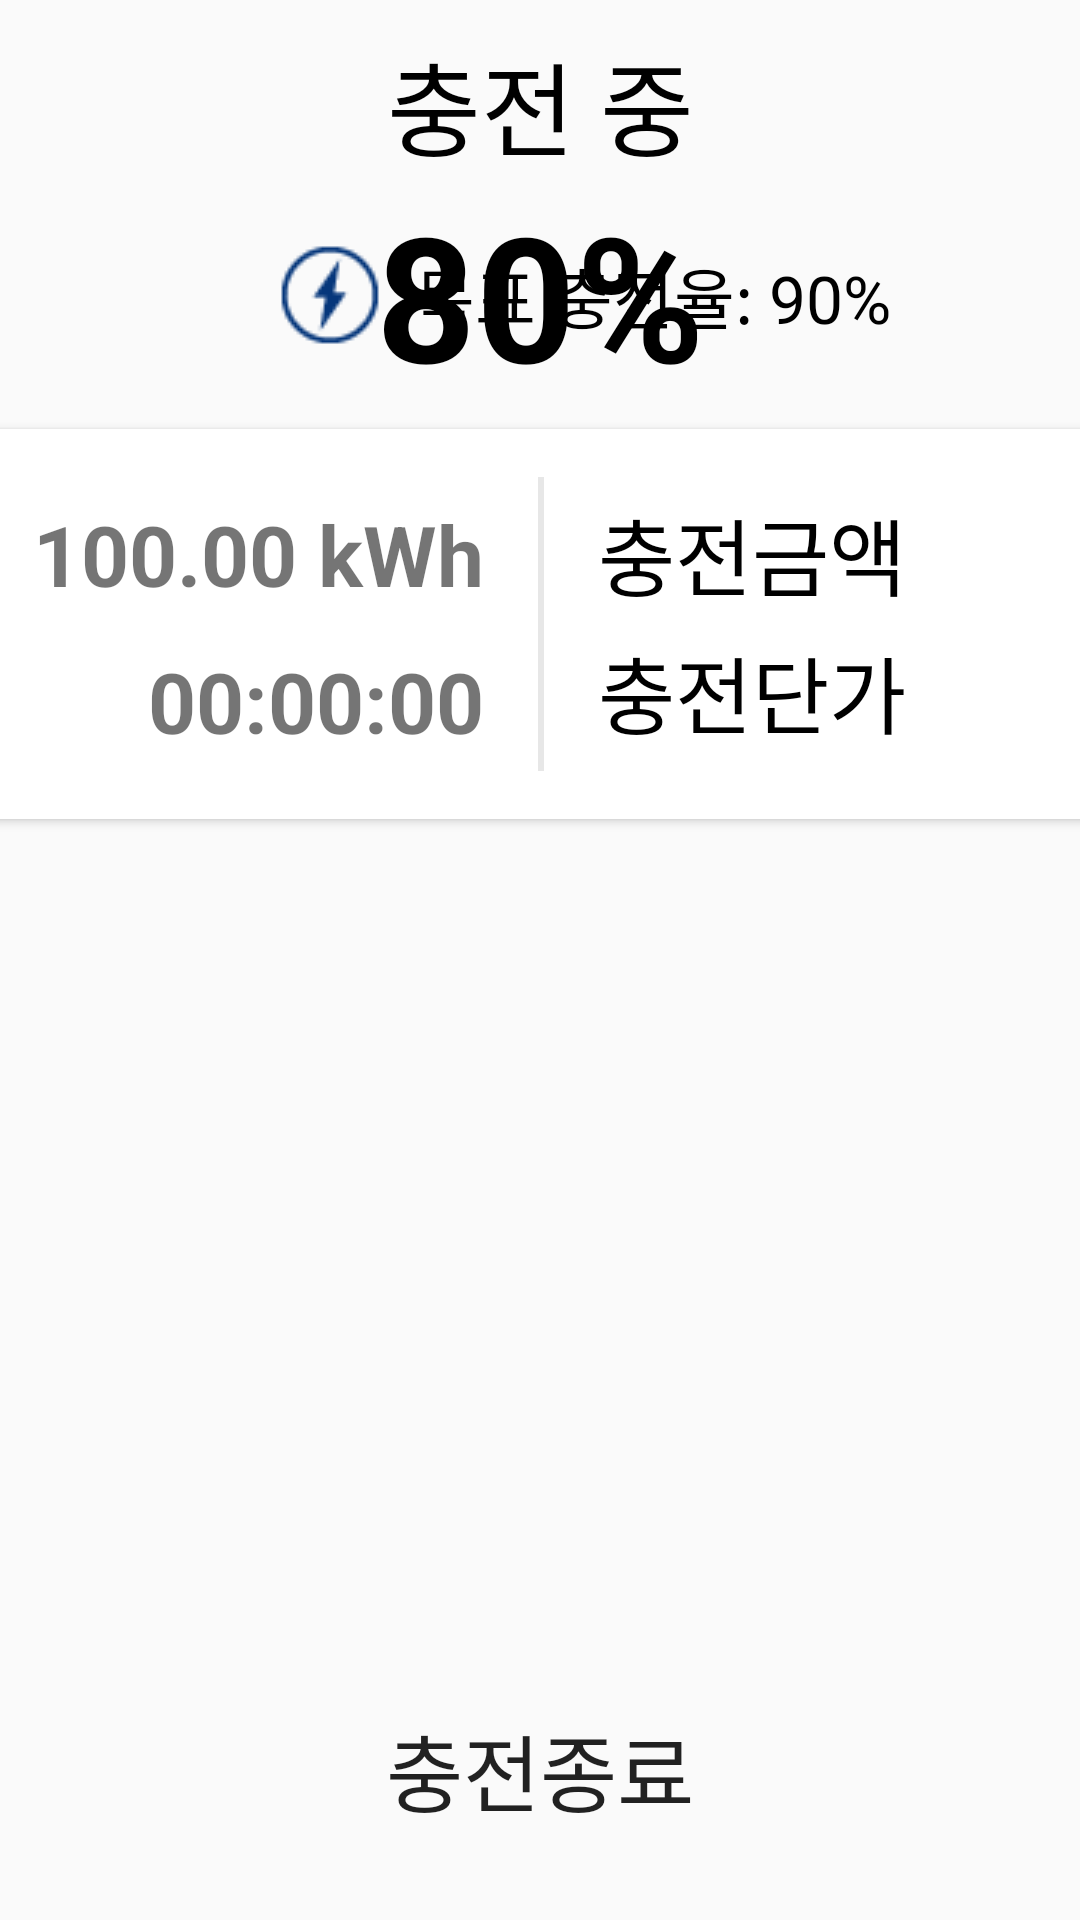

The Android layout XML behind this screen, and the referenced resources:
<!-- AndroidManifest.xml: application theme Theme.SmartCharger -->
<!-- res/layout/fragment_charging.xml -->
<?xml version="1.0" encoding="utf-8"?>
<androidx.constraintlayout.widget.ConstraintLayout xmlns:android="http://schemas.android.com/apk/res/android"
    xmlns:tools="http://schemas.android.com/tools"
    xmlns:app="http://schemas.android.com/apk/res-auto"
    android:layout_width="800dp"
    android:layout_height="380dp"
    tools:context=".pages.ChargingFragment">

    <TextView
        android:id="@+id/textViewChargingMessage"
        android:layout_width="match_parent"
        android:layout_height="wrap_content"
        android:layout_marginTop="10dp"
        android:gravity="center"
        android:text="@string/chargingMessage"
        android:textSize="34sp"
        app:layout_constraintLeft_toLeftOf="parent"
        app:layout_constraintTop_toTopOf="parent" />

    <TextView
        android:id="@+id/textViewSocValue"
        android:layout_width="wrap_content"
        android:layout_height="wrap_content"
        android:gravity="center_horizontal"
        android:text="80%"
        android:textSize="58sp"
        android:textColor="@color/black"
        android:textStyle="bold"
        app:layout_constraintTop_toBottomOf="@id/textViewChargingMessage"
        app:layout_constraintStart_toStartOf="parent"
        app:layout_constraintEnd_toEndOf="parent"/>

    <ImageView
        android:id="@+id/imageViewSoc"
        android:layout_width="wrap_content"
        android:layout_height="wrap_content"
        android:layout_marginEnd="232dp"
        android:background="@drawable/soc"
        app:layout_constraintTop_toTopOf="@id/textViewSocValue"
        app:layout_constraintBottom_toBottomOf="@id/textViewSocValue"
        app:layout_constraintEnd_toEndOf="parent"
        tools:ignore="contentDescription"/>

    <TextView
        android:id="@+id/textViewLimitSocValue"
        android:layout_width="wrap_content"
        android:layout_height="wrap_content"
        android:layout_marginStart="10dp"
        android:text="목표 충전율: 90%"
        android:textSize="22sp"
        android:textColor="@color/black"
        app:layout_constraintTop_toTopOf="@id/imageViewSoc"
        app:layout_constraintStart_toEndOf="@id/imageViewSoc"
        app:layout_constraintBottom_toBottomOf="@id/imageViewSoc" />

    <androidx.cardview.widget.CardView
        android:id="@+id/cardView"
        android:layout_width="680dp"
        android:layout_height="130dp"
        android:layout_marginTop="6dp"
        app:strokeColor="@color/primary"
        app:strokeWidth="2dp"
        app:layout_constraintStart_toStartOf="parent"
        app:layout_constraintEnd_toEndOf="parent"
        app:layout_constraintTop_toBottomOf="@id/textViewSocValue">

        <androidx.constraintlayout.widget.ConstraintLayout
            android:layout_width="match_parent"
            android:layout_height="match_parent"
            android:padding="16dp">

            <View
                android:id="@+id/viewLine"
                android:layout_width="2dp"
                android:layout_height="120dp"
                android:layout_marginTop="5dp"
                android:background="#E7E7E7"
                app:layout_constraintTop_toTopOf="parent"
                app:layout_constraintBottom_toBottomOf="parent"
                app:layout_constraintStart_toStartOf="parent"
                app:layout_constraintEnd_toEndOf="parent" />

            <TextView
                android:id="@+id/textViewChargingAmt"
                android:layout_width="wrap_content"
                android:layout_height="wrap_content"
                android:layout_marginTop="5dp"
                android:text="@string/chargeOfAmount"
                android:textSize="28sp"
                android:textColor="@color/black"
                app:layout_constraintStart_toStartOf="parent"
                app:layout_constraintTop_toTopOf="parent"/>

            <TextView
                android:id="@+id/textViewChargingAmtValue"
                android:layout_width="wrap_content"
                android:layout_height="wrap_content"
                android:layout_marginEnd="20dp"
                android:text="100.00 kWh"
                android:textSize="28sp"
                android:textColor="@color/primary"
                android:textStyle="bold"
                app:layout_constraintEnd_toEndOf="@id/viewLine"
                app:layout_constraintTop_toTopOf="@id/textViewChargingAmt"
                app:layout_constraintBottom_toBottomOf="@id/textViewChargingAmt"/>

            <TextView
                android:id="@+id/textViewChargingTime"
                android:layout_width="wrap_content"
                android:layout_height="wrap_content"
                android:layout_marginTop="8dp"
                android:text="@string/chargingTime"
                android:textSize="28sp"
                android:textColor="@color/black"
                app:layout_constraintStart_toStartOf="@id/textViewChargingAmt"
                app:layout_constraintTop_toBottomOf="@id/textViewChargingAmt"/>

            <TextView
                android:id="@+id/textViewChargingTimeValue"
                android:layout_width="wrap_content"
                android:layout_height="wrap_content"
                android:text="00:00:00"
                android:textSize="28sp"
                android:textColor="@color/primary"
                android:textStyle="bold"
                app:layout_constraintEnd_toEndOf="@id/textViewChargingAmtValue"
                app:layout_constraintTop_toTopOf="@id/textViewChargingTime"
                app:layout_constraintBottom_toBottomOf="@id/textViewChargingTime"
                tools:ignore="RtlHardcoded" />

            <TextView
                android:id="@+id/textViewMoneyContent"
                android:layout_width="wrap_content"
                android:layout_height="wrap_content"
                android:layout_marginStart="20dp"
                android:text="@string/chargeAmount"
                android:textSize="28sp"
                android:textColor="@color/black"
                app:layout_constraintStart_toStartOf="@id/viewLine"
                app:layout_constraintTop_toTopOf="@id/textViewChargingAmt"/>

            <TextView
                android:id="@+id/txtChargePay"
                android:layout_width="wrap_content"
                android:layout_height="wrap_content"
                android:text="120,999 원"
                android:textSize="28sp"
                android:textColor="@color/primary"
                android:textStyle="bold"
                app:layout_constraintEnd_toEndOf="parent"
                app:layout_constraintTop_toTopOf="@id/textViewMoneyContent"
                app:layout_constraintBottom_toBottomOf="@id/textViewMoneyContent"
                tools:ignore="RtlHardcoded" />

            <TextView
                android:id="@+id/txtUnitTitle"
                android:layout_width="wrap_content"
                android:layout_height="wrap_content"
                android:layout_marginTop="5dp"
                android:text="@string/chargingUnit"
                android:textSize="28sp"
                android:textColor="@color/black"
                app:layout_constraintStart_toStartOf="@id/textViewMoneyContent"
                app:layout_constraintTop_toBottomOf="@id/textViewMoneyContent" />

            <TextView
                android:id="@+id/txtPowerUnitPrice"
                android:layout_width="wrap_content"
                android:layout_height="wrap_content"
                android:text="222 원"
                android:textSize="28sp"
                android:textColor="@color/primary"
                android:textStyle="bold"
                app:layout_constraintEnd_toEndOf="@id/txtChargePay"
                app:layout_constraintTop_toTopOf="@id/txtUnitTitle"
                app:layout_constraintBottom_toBottomOf="@id/txtUnitTitle" />

        </androidx.constraintlayout.widget.ConstraintLayout>
    </androidx.cardview.widget.CardView>

    <Button
        android:id="@+id/btnChargingStop"
        android:layout_width="320dp"
        android:layout_height="80dp"
        android:layout_marginBottom="10dp"
        android:text="@string/chargingStop"
        android:textSize="28sp"
        android:textColor="@color/primary"
        android:background="@drawable/shape_btn_white_stroke_blue"
        app:backgroundTint="@null"
        app:layout_constraintBottom_toBottomOf="parent"
        app:layout_constraintStart_toStartOf="parent"
        app:layout_constraintEnd_toEndOf="parent" />

</androidx.constraintlayout.widget.ConstraintLayout>
<!-- resources referenced by this layout -->
<resources>
  <!-- drawable soc: png bitmap (drawable, 720 bytes) -->
  <string name="chargeAmount">충전금액</string>
  <string name="chargeOfAmount">충전량</string>
  <string name="chargingMessage"><font color="#000">충전 중</font></string>
  <string name="chargingStop">충전종료</string>
  <string name="chargingTime">충전시간</string>
  <string name="chargingUnit">충전단가</string>
  <style name="Theme.SmartCharger" parent="Theme.AppCompat.DayNight.NoActionBar" />
  <!-- not gathered from this repository: default colours our renderer supplied (Android Studio template values) -->
  <color name="black">#FF000000</color>
</resources>
